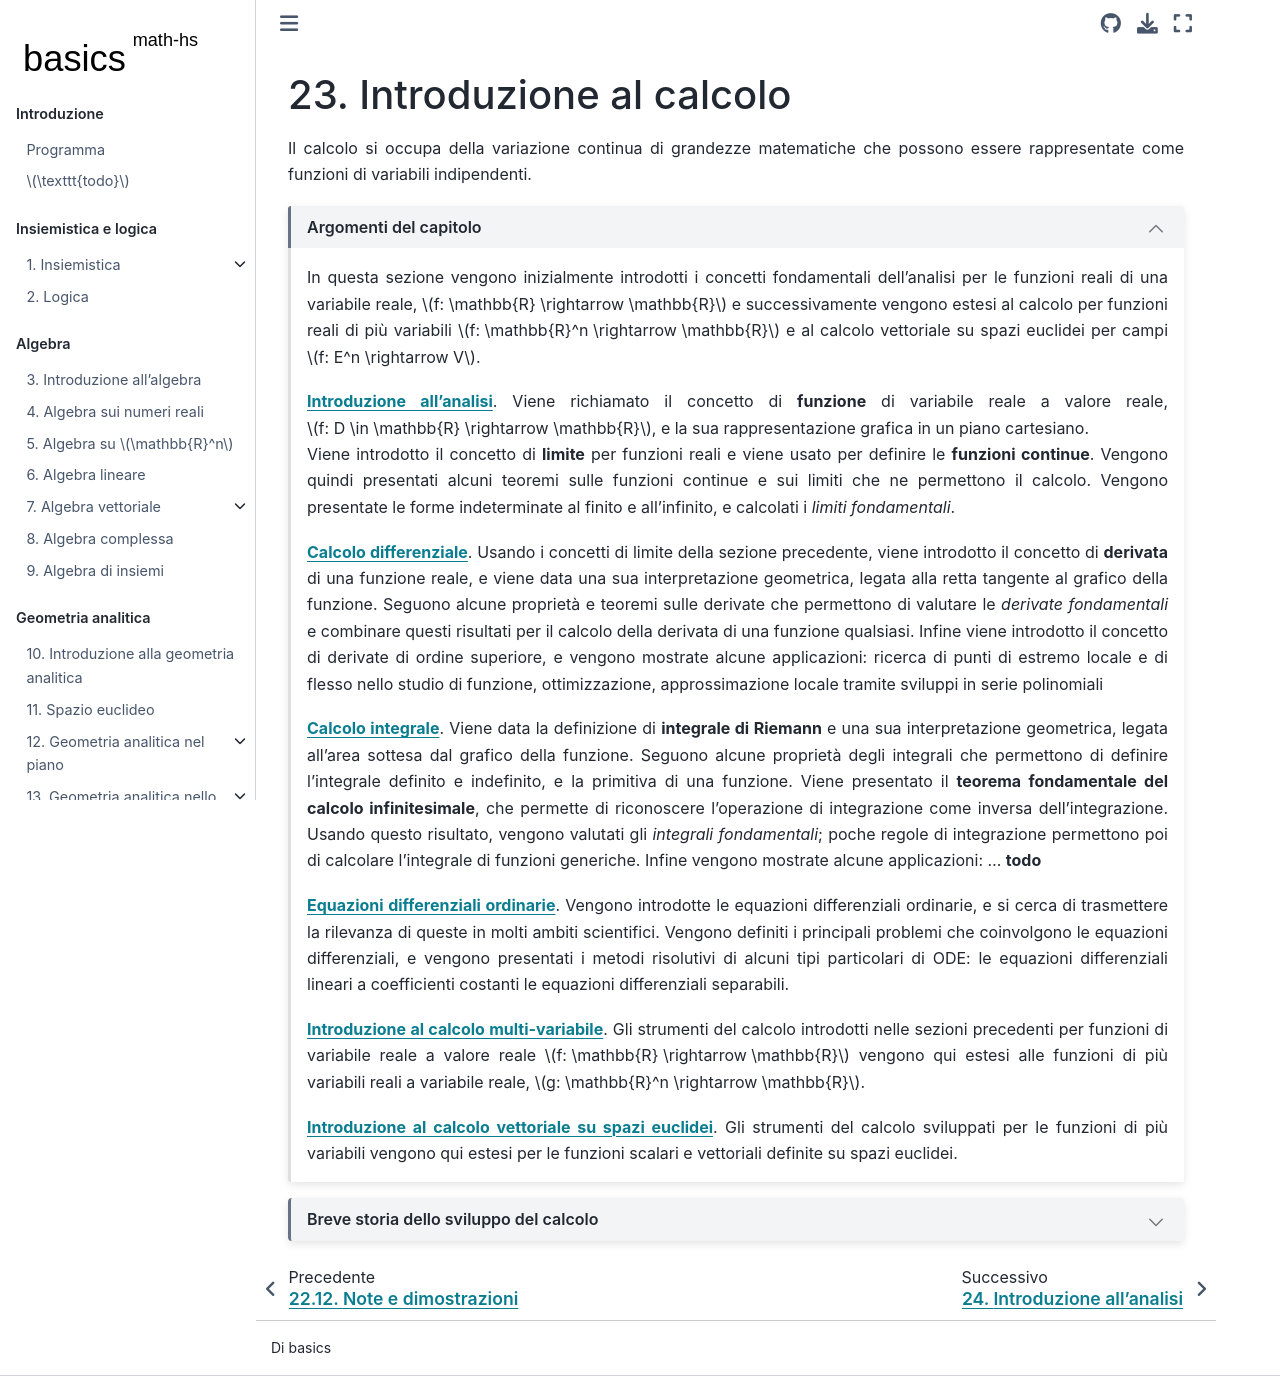

repository: Basics2022/bbooks-math-miscellanea-hs · page: ch/calculus.html · generator: jekyll

<!--
```{article-info}
:author: basics
:date: "{sub-ref}`today`"
:read-time: "{sub-ref}`wordcount-minutes` min read"
```
-->

(math-hs:calculus)=
# Introduzione al calcolo

Il calcolo si occupa della variazione continua di grandezze matematiche che possono essere rappresentate come funzioni di variabili indipendenti.

```{dropdown} Argomenti del capitolo
:open:
In questa sezione vengono inizialmente introdotti i concetti fondamentali dell'analisi per le funzioni reali di una variabile reale, $f: \mathbb{R} \rightarrow \mathbb{R}$ e successivamente vengono estesi al calcolo per funzioni reali di più variabili $f: \mathbb{R}^n \rightarrow \mathbb{R}$ e al calcolo vettoriale su spazi euclidei per campi $f: E^n \rightarrow V$.

[**Introduzione all'analisi**](infinitesimal-calculus:analysis). Viene richiamato il concetto di **funzione** di variabile reale a valore reale, $f: D \in \mathbb{R} \rightarrow \mathbb{R}$, e la sua rappresentazione grafica in un piano cartesiano. <br>
Viene introdotto il concetto di **limite** per funzioni reali e viene usato per definire le **funzioni continue**. Vengono quindi presentati alcuni teoremi sulle funzioni continue e sui limiti che ne permettono il calcolo. Vengono presentate le forme indeterminate al finito e all'infinito, e calcolati i *limiti fondamentali*.

[**Calcolo differenziale**](infinitesimal-calculus:derivatives). Usando i concetti di limite della sezione precedente, viene introdotto il concetto di **derivata** di una funzione reale, e viene data una sua interpretazione geometrica, legata alla retta tangente al grafico della funzione. Seguono alcune proprietà e teoremi sulle derivate che permettono di valutare le *derivate fondamentali* e combinare questi risultati per il calcolo della derivata di una funzione qualsiasi. Infine viene introdotto il concetto di derivate di ordine superiore, e vengono mostrate alcune applicazioni: ricerca di punti di estremo locale e di flesso nello studio di funzione, ottimizzazione, approssimazione locale tramite sviluppi in serie polinomiali

[**Calcolo integrale**](infinitesimal-calculus:integrals). Viene data la definizione di **integrale di Riemann** e una sua interpretazione geometrica, legata all'area sottesa dal grafico della funzione. Seguono alcune proprietà degli integrali che permettono di definire l'integrale definito e indefinito, e la primitiva di una funzione. Viene presentato il **teorema fondamentale del calcolo infinitesimale**, che permette di riconoscere l'operazione di integrazione come inversa dell'integrazione. Usando questo risultato, vengono valutati gli *integrali fondamentali*; poche regole di integrazione permettono poi di calcolare l'integrale di funzioni generiche. Infine vengono mostrate alcune applicazioni: ... **todo**

[**Equazioni differenziali ordinarie**](ode-hs). **todo**

[**Introduzione al calcolo multi-variabile**](multivariable-calculus).

[**Introduzione al calcolo vettoriale su spazi euclidei**](vector-calculus).

```

```{dropdown} Dipendenze
```

```{dropdown}
```

```{dropdown} Breve storia dello sviluppo del calcolo
Gli strumenti matematici del calcolo vengono sviluppati e formalizzati tra la fine del XVII secolo e il XIX secolo, come strumenti necessari alla costruzione delle teorie fisiche della meccanica razionale di Newton prima, e della meccanica dei mezzi continui (fluidi e solidi) poi.

Newton introduce i concetti fondamentali calcolo differenziale e integrale delle funzioni di una variabile, qui chiamato [calcolo infinitesimale](infinitesimal-calculus:analysis), necessari allo sviluppo della meccanica: nella meccanica di Newton, il moto di un sistema meccanico è descritto dai suoi gradi di libertà in funzione della variabile tempo, e le equazioni che ne governano il moto sono equazioni differenziali ordinarie. Il lavoro di Newton, e il lavoro contemporaneo di Leibniz, parte dalla [geometria analitica](geometry:analytic), che permette di associare una curva a una funzione, e sviluppa la risposta ad alcuni problemi riguardanti la geometria delle curve, come il calcolo della tangente a una curva, la ricerca dei minimi e dei massimi di una funzione o il calcolo delle aree.

I risultati del calcolo differenziale e integrale vengono connessi tra di loro dal **teorema fondamentale del calcolo** (**todo** aggiungere riferimento).

A Eulero si deve una prima raccolta degli strumenti utili a un'introduzione al calcolo, come discusso nel capitolo sul [precalcolo](math-hs:precalculus).

Al lavoro di Johann e Jakob Bernoulli e ancora Eulero si deve l'ideazione del calcolo delle variazioni (**todo** *aggiungere una sezione?*), ampiamente sviluppato da **Lagrange** nella sua riformulazione geometrica della meccanica.

Nel corso del XVIII e del XIX secolo, il calcolo infinitesimale si sviluppo come lo strumento matematico indispensabile nei problemi di fisica: Lagrange introduce il concetto di potenziale in meccanica, mentre Green sviluppa gli strumenti del calcolo infinitesimale per funzioni di più variabili (teorema di Green, estensione del rotore allo spazio 3-dimensionale, metodo della funzione di Green) nel suo "Saggio sull'Applicazione della Analisi Matematica alle Teorie dell'Elettricità e del Magnetismo" del 1828, testo "in anticipo di 30 anni rispetto al suo tempo" secondo Einstein, ma rimasto a lungo trascurato. 

Nel XIX secolo Gauss contribuì allo sviluppo del calcolo multivariabile applicato allo studio delle curve e delle superfici, e alla teoria matematica dell'elettromagnetismo.

Nel XIX secolo il calcolo infinitesimale si impose come strumento matematico fondamentale in diversi ambiti:
- meccanica dei solidi e dei fluidi:
- diffusione del calore per conduzione
- elettromagnetismo

Cauchy diede importanti contributi allo sviluppo del calcolo complesso, successivamente sviluppato da Riemann.

Cauchy contribuì inoltre alla definizione rigorosa dei fondamenti del calcolo, portata avanti da Weierstrass nella seconda metà del XIX secolo con la definizione di limite e continuità di una funzione.
```


<!--

**Brev(issima) storia del calcolo.**
- Precursori: ...
- Prima formalizzazione: Newton, sviluppo del calcolo infinitesimale come strumento matematico necessario alla sua trattazione della [meccanica]() razionale, presentata nei *Principia Mathematica*, 1687; Leibniz *Nova Methodus pro Maximis et Minimis*, 1684
- Sviluppo rigoroso del calcolo infinitesimale, del calcolo multivariabile, dell'analisi complessa, e del calcolo su spazi e varietà
  - Cauchy (1789-1857)
  - Weierstrass (1815-1897)
  - Riemann (1826-1866)
  - ...

-->
